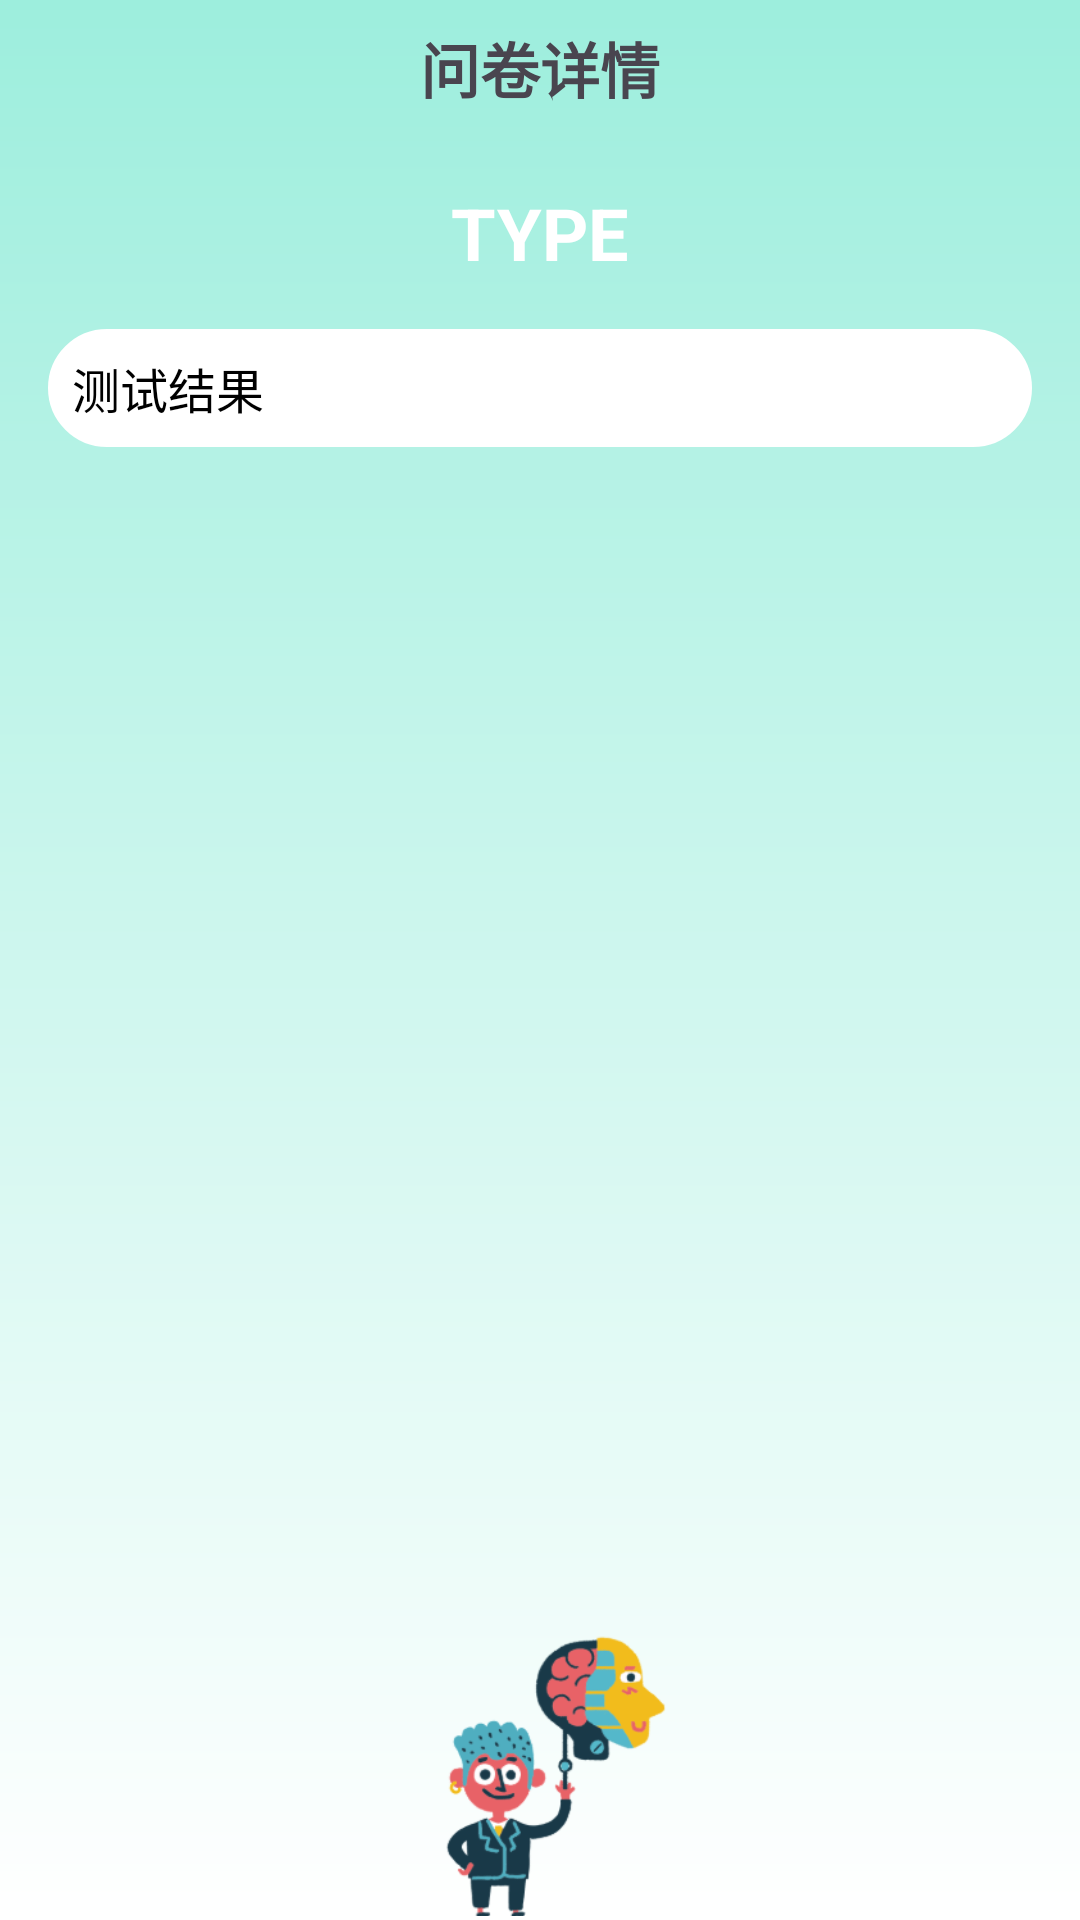

Layout XML and referenced resources for this Android screen:
<!-- AndroidManifest.xml: application theme Theme.PhychosiolZ -->
<!-- res/layout/fragment_history_detail.xml -->
<?xml version="1.0" encoding="utf-8"?>

<androidx.constraintlayout.widget.ConstraintLayout
    xmlns:android="http://schemas.android.com/apk/res/android"
    xmlns:app="http://schemas.android.com/apk/res-auto"
    xmlns:tools="http://schemas.android.com/tools"
    android:layout_width="match_parent"
    android:layout_height="match_parent"
    android:background="@drawable/bg_main"
    tools:context=".main.mine.history.HistoryDetailFragment">

    <androidx.constraintlayout.widget.ConstraintLayout
        android:id="@+id/cs_layout"
        android:layout_width="match_parent"
        android:layout_height="wrap_content"
        app:layout_constraintEnd_toEndOf="parent"
        app:layout_constraintStart_toStartOf="parent"
        app:layout_constraintTop_toTopOf="parent">

        <ImageView
            android:id="@+id/iv_back"
            android:layout_width="24dp"
            android:layout_height="24dp"
            android:layout_marginStart="16dp"
            android:src="@drawable/back"
            app:layout_constraintBottom_toBottomOf="parent"
            app:layout_constraintStart_toStartOf="parent"
            app:layout_constraintTop_toTopOf="parent" />

        <TextView
            android:layout_width="wrap_content"
            android:layout_height="wrap_content"
            android:layout_marginTop="8dp"
            android:layout_marginBottom="8dp"
            android:gravity="center"
            android:text="问卷详情"
            android:textSize="20sp"
            android:textStyle="bold"
            app:layout_constraintBottom_toBottomOf="parent"
            app:layout_constraintEnd_toEndOf="parent"
            app:layout_constraintStart_toStartOf="parent"
            app:layout_constraintTop_toTopOf="parent" />
    </androidx.constraintlayout.widget.ConstraintLayout>

    <TextView
        android:id="@+id/tv_type"
        android:layout_width="wrap_content"
        android:layout_height="wrap_content"
        android:layout_marginTop="16dp"
        android:text="TYPE"
        android:textColor="@android:color/white"
        android:textSize="24sp"
        android:textStyle="bold"
        app:layout_constraintEnd_toEndOf="parent"
        app:layout_constraintStart_toStartOf="parent"
        app:layout_constraintTop_toBottomOf="@+id/cs_layout" />

    <ScrollView
        android:id="@+id/scroll_view"
        android:layout_width="0dp"
        android:layout_height="0dp"
        android:layout_margin="16dp"
        android:layout_marginTop="16dp"
        app:layout_constraintBottom_toTopOf="@+id/iv_type"
        app:layout_constraintEnd_toEndOf="parent"
        app:layout_constraintStart_toStartOf="parent"
        app:layout_constraintTop_toBottomOf="@+id/tv_type">

        <TextView
            android:id="@+id/tv_res"
            android:layout_width="match_parent"
            android:layout_height="wrap_content"
            android:background="@drawable/rounded_border"
            android:gravity="start"
            android:padding="8dp"
            android:text="测试结果"
            android:paddingHorizontal="8dp"
            android:textColor="@android:color/black"
            android:textSize="16sp" />
    </ScrollView>


    <ImageView
        android:id="@+id/iv_type"
        android:layout_width="100dp"
        android:layout_height="100dp"
        android:src="@drawable/icon_mine_bdi"
        app:layout_constraintBottom_toBottomOf="parent"
        app:layout_constraintEnd_toEndOf="parent"
        app:layout_constraintStart_toStartOf="parent" />

</androidx.constraintlayout.widget.ConstraintLayout>
<!-- resources referenced by this layout -->
<resources>
  <!-- drawable bg_main (drawable) -->
  <?xml version="1.0" encoding="utf-8"?>
  
  <shape xmlns:android="http://schemas.android.com/apk/res/android"
  	android:shape="rectangle">
  	<gradient 
  			android:angle="300"
  			android:endColor="#FFFFFF"
  			android:startColor="@color/background_green" />
  
  </shape>
  <!-- drawable icon_mine_bdi: png bitmap (drawable, 8647 bytes) -->
  <!-- drawable rounded_border (drawable) -->
  <?xml version="1.0" encoding="utf-8"?>
  
  <shape xmlns:android="http://schemas.android.com/apk/res/android">
      <solid android:color="@android:color/white" />
      <stroke
          android:width="5dp"
          android:color="@android:color/white" />
      <corners android:radius="20dp" />
  </shape>
  <style name="Theme.PhychosiolZ" parent="Theme.Material3.Light.NoActionBar">
          
          <item name="android:statusBarColor">@color/background_green</item>
          
          <item name="colorPrimary">@color/primary_green</item>
          <item name="colorSecondary">@color/theme_orange</item>
          <item name="colorTertiary">@color/primary_green</item>
          
          <item name="colorOnSurfaceVariant">@color/black</item>
      </style>
  <color name="background_green">#9DEEDD</color>
  <color name="primary_green">#379380</color>
  <color name="theme_orange">#F4BC7E</color>
  <color name="black">#FF000000</color>
</resources>
